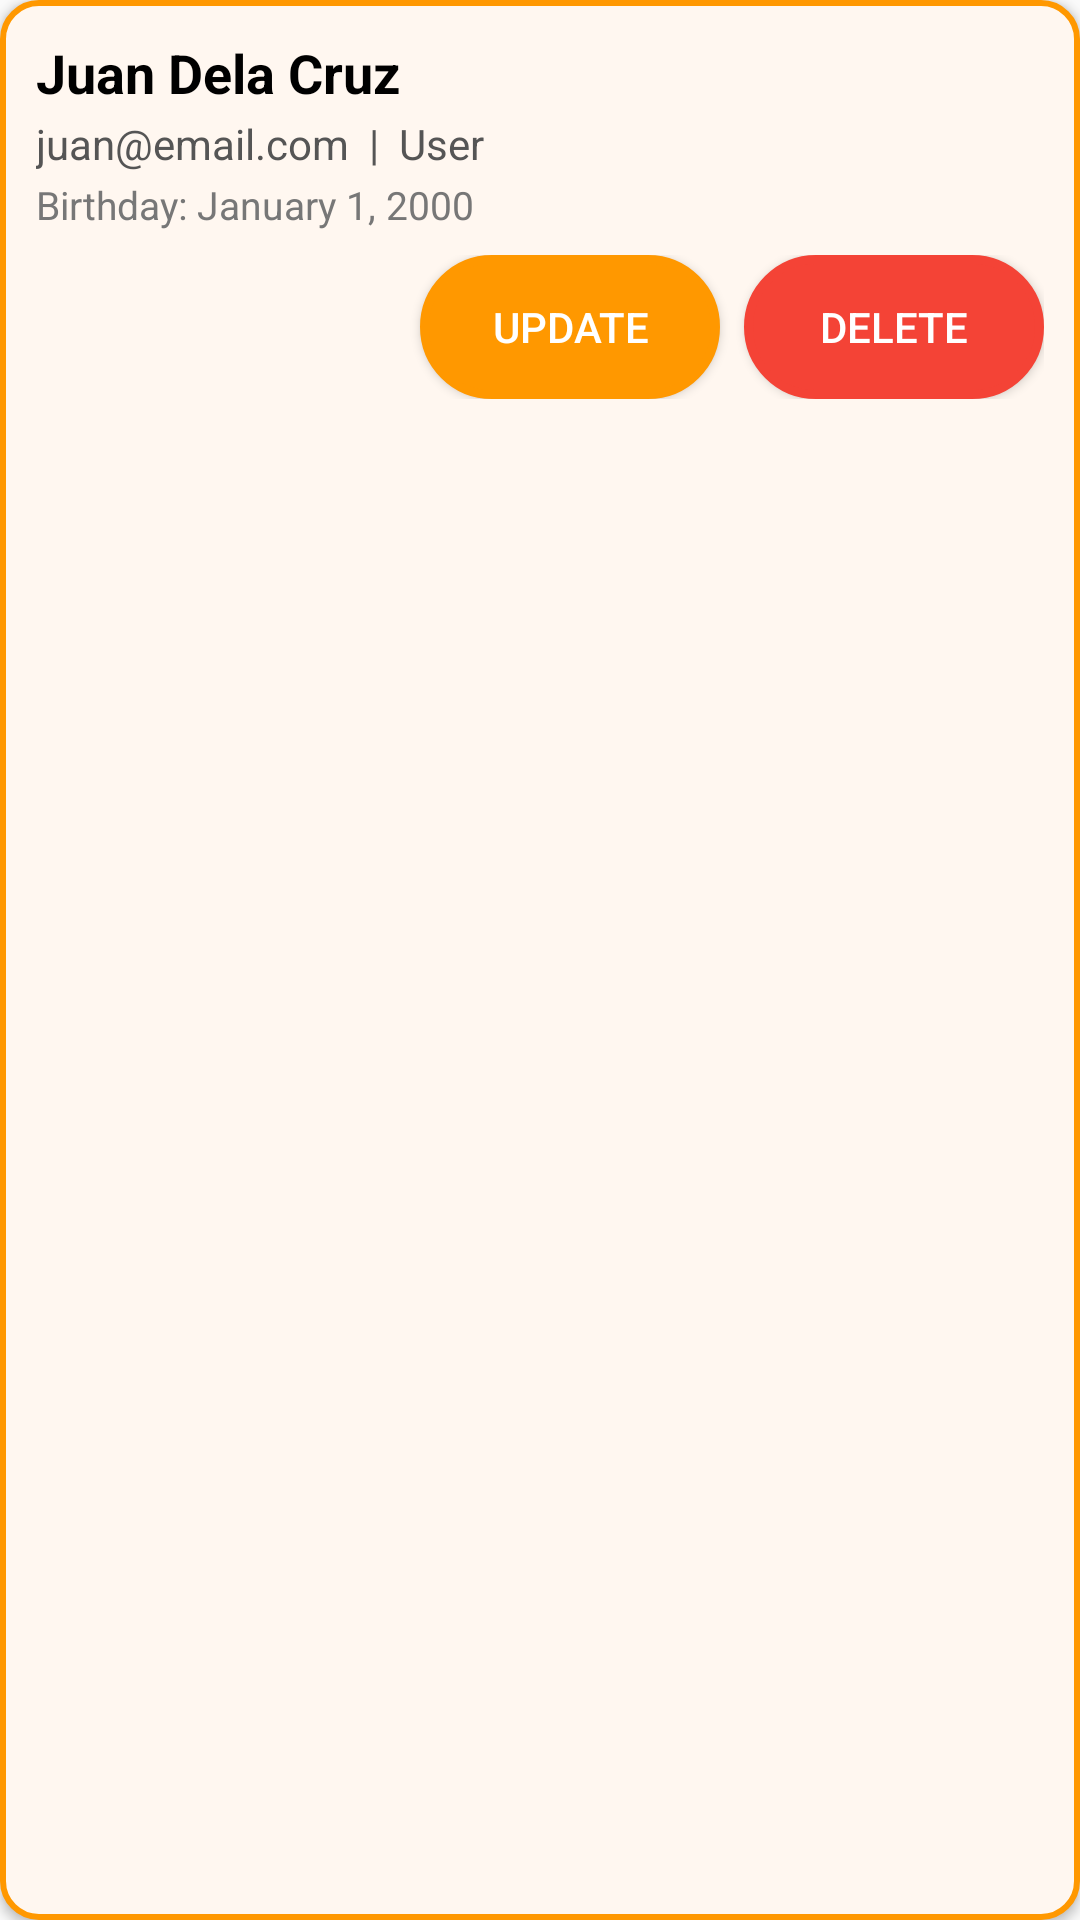

Reconstruct the res/layout file that produces this screen, plus the resources it refers to.
<!-- AndroidManifest.xml: application theme Base.Theme.FitFood -->
<!-- res/layout/user_item.xml -->
<?xml version="1.0" encoding="utf-8"?>
<LinearLayout xmlns:android="http://schemas.android.com/apk/res/android"
    android:layout_width="match_parent"
    android:layout_height="wrap_content"
    android:orientation="vertical"
    android:background="@drawable/user_item_bg"
    android:padding="12dp"
    android:layout_margin="5dp"
    android:layout_marginBottom="10dp"
    android:fitsSystemWindows="true"
    android:elevation="2dp">

    <TextView
        android:id="@+id/tvName"
        android:layout_width="wrap_content"
        android:layout_height="wrap_content"
        android:text="Juan Dela Cruz"
        android:textStyle="bold"
        android:textColor="#000"
        android:textSize="18sp"/>

    <TextView
        android:id="@+id/tvEmailRole"
        android:layout_width="wrap_content"
        android:layout_height="wrap_content"
        android:text="juan@email.com  |  User"
        android:textSize="14sp"
        android:textColor="#555"
        android:layout_marginTop="2dp"/>

    <TextView
        android:id="@+id/tvBirthday"
        android:layout_width="wrap_content"
        android:layout_height="wrap_content"
        android:text="Birthday: January 1, 2000"
        android:textSize="13sp"
        android:textColor="#777"
        android:layout_marginTop="2dp"/>

    <LinearLayout
        android:layout_width="match_parent"
        android:layout_height="wrap_content"
        android:orientation="horizontal"
        android:gravity="end"
        android:layout_marginTop="8dp">

        <Button
            android:id="@+id/btnUpdate"
            android:layout_width="wrap_content"
            android:layout_height="48dp"
            android:text="Update"
            android:textColor="#FFF"
            android:backgroundTint="#FF9800"
            android:background="@drawable/btn3"
            android:minWidth="100dp"/>

        <Button
            android:id="@+id/btnDelete"
            android:layout_width="wrap_content"
            android:layout_height="48dp"
            android:text="Delete"
            android:textColor="#FFF"
            android:backgroundTint="#F44336"
            android:layout_marginStart="8dp"
            android:background="@drawable/btn3"
            android:minWidth="100dp"/>
    </LinearLayout>
</LinearLayout>
<!-- resources referenced by this layout -->
<resources>
  <!-- drawable btn3 (drawable) -->
  <?xml version="1.0" encoding="utf-8"?>
  <shape xmlns:android="http://schemas.android.com/apk/res/android" android:shape="rectangle">
      <solid android:color="@color/blue1"/>
      <stroke android:width="3dp" />
      <corners android:radius="25dp"/>
  </shape>
  <!-- drawable user_item_bg (drawable) -->
  <?xml version="1.0" encoding="utf-8"?>
  <shape xmlns:android="http://schemas.android.com/apk/res/android"
      android:shape="rectangle">
  
      
      <solid android:color="#FFF7F0" /> 
      <stroke
          android:width="2dp"
          android:color="#FF9800" /> 
      <corners android:radius="12dp" />
      <padding
          android:left="8dp"
          android:top="8dp"
          android:right="8dp"
          android:bottom="8dp" />
  </shape>
  <style name="Base.Theme.FitFood" parent="Theme.AppCompat.Light.NoActionBar">
          <item name="colorPrimary">@color/today_color</item>
          <item name="colorPrimaryDark">@color/today_color</item>
          <item name="colorAccent">@color/teal_200</item>
          <item name="android:statusBarColor">@android:color/transparent</item>
          <item name="android:windowDrawsSystemBarBackgrounds">true</item>
          <item name="android:windowLightStatusBar">false</item>
          <item name="android:windowTranslucentStatus">true</item>
      </style>
  <color name="blue1">#052659</color>
  <color name="today_color">#FF5722</color>
  <color name="teal_200">#80CBC4</color>
</resources>
